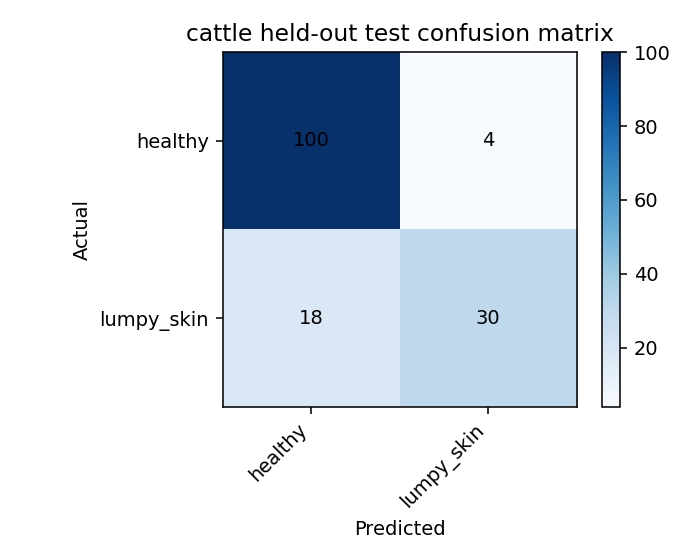

Values plotted in this chart, from the file beside it:
, healthy, lumpy_skin
healthy, 100, 4
lumpy_skin, 18, 30
